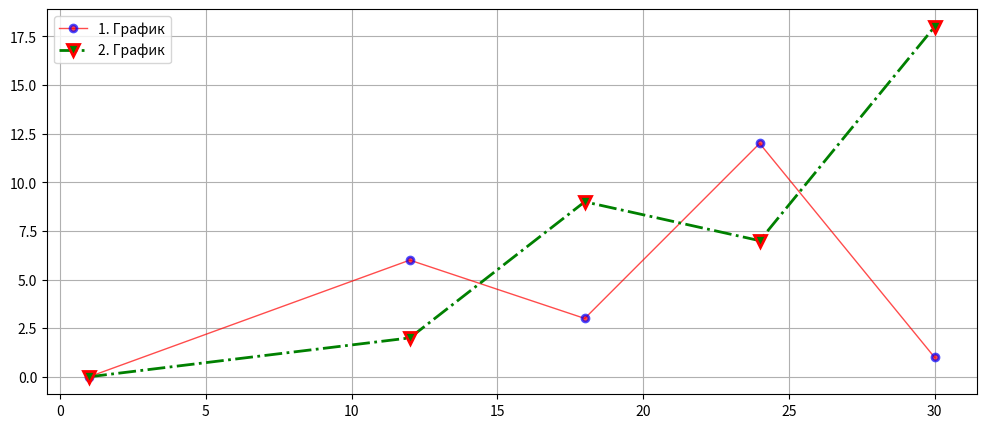

Write Python code to recreate this figure.
# [redacted]
#Импортирование библиотеки Matplotlib
import matplotlib.pyplot as plt
# Координаты точек по x
x = [1, 12, 18, 24, 30]
# Координаты точек у первого графика по оси y
y1 = [0, 6, 3, 12, 1]
# Координаты точек у второго графика по оси y
y2 = [0, 2, 9, 7, 18]
#Размер окна
plt.figure(figsize = (12, 5)) 
# Построение первого графика
plt.plot(x, y1, 'o-r', alpha = 0.7, label="1. График", lw = 1, mec ='b',mew = 2, ms = 5)
# Построение второго графика
plt.plot(x, y2, 'v-.g', label = "2. График", mec ='r', lw = 2, mew = 2, ms = 9)
plt.legend()
#Отображение сетки 
plt.grid(True)
#Отображение графиков
plt.show()
